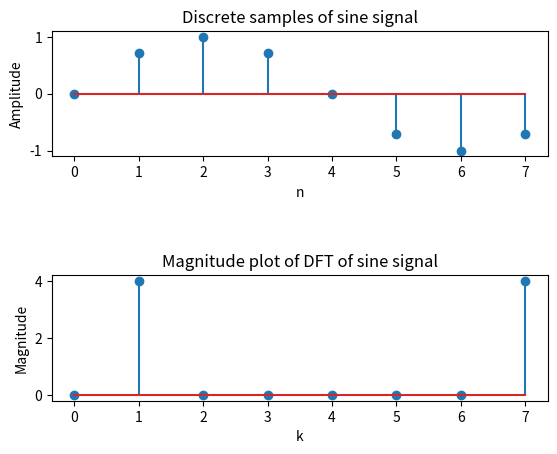

This figure's Python source:
import numpy as np
import matplotlib.pyplot as plt
def get_DFT_matrix(N):
    w=np.exp(-1j*2*np.pi/N)
    n=k=np.arange(0,N)
    mat=np.outer(n,k)
    W=np.power(w,mat)
    return W

A=1
f=1000
phi=0
N=8
Fs=N*f
Ts=1/Fs
n=np.arange(N)
t=n*Ts
x=A*np.sin(2*np.pi*f*t+phi)
plt.subplots(2,1)
plt.subplot(2,1,1)
plt.stem(n,x)
plt.xlabel("n")
plt.ylabel("Amplitude")
plt.title('Discrete samples of sine signal')

W=get_DFT_matrix(N)
X=np.matmul(W,x)
plt.subplot(2,1,2)
plt.stem(n,np.abs(X))
plt.xlabel("k")
plt.ylabel("Magnitude")
plt.title("Magnitude plot of DFT of sine signal")
plt.subplots_adjust(hspace=0.95)
